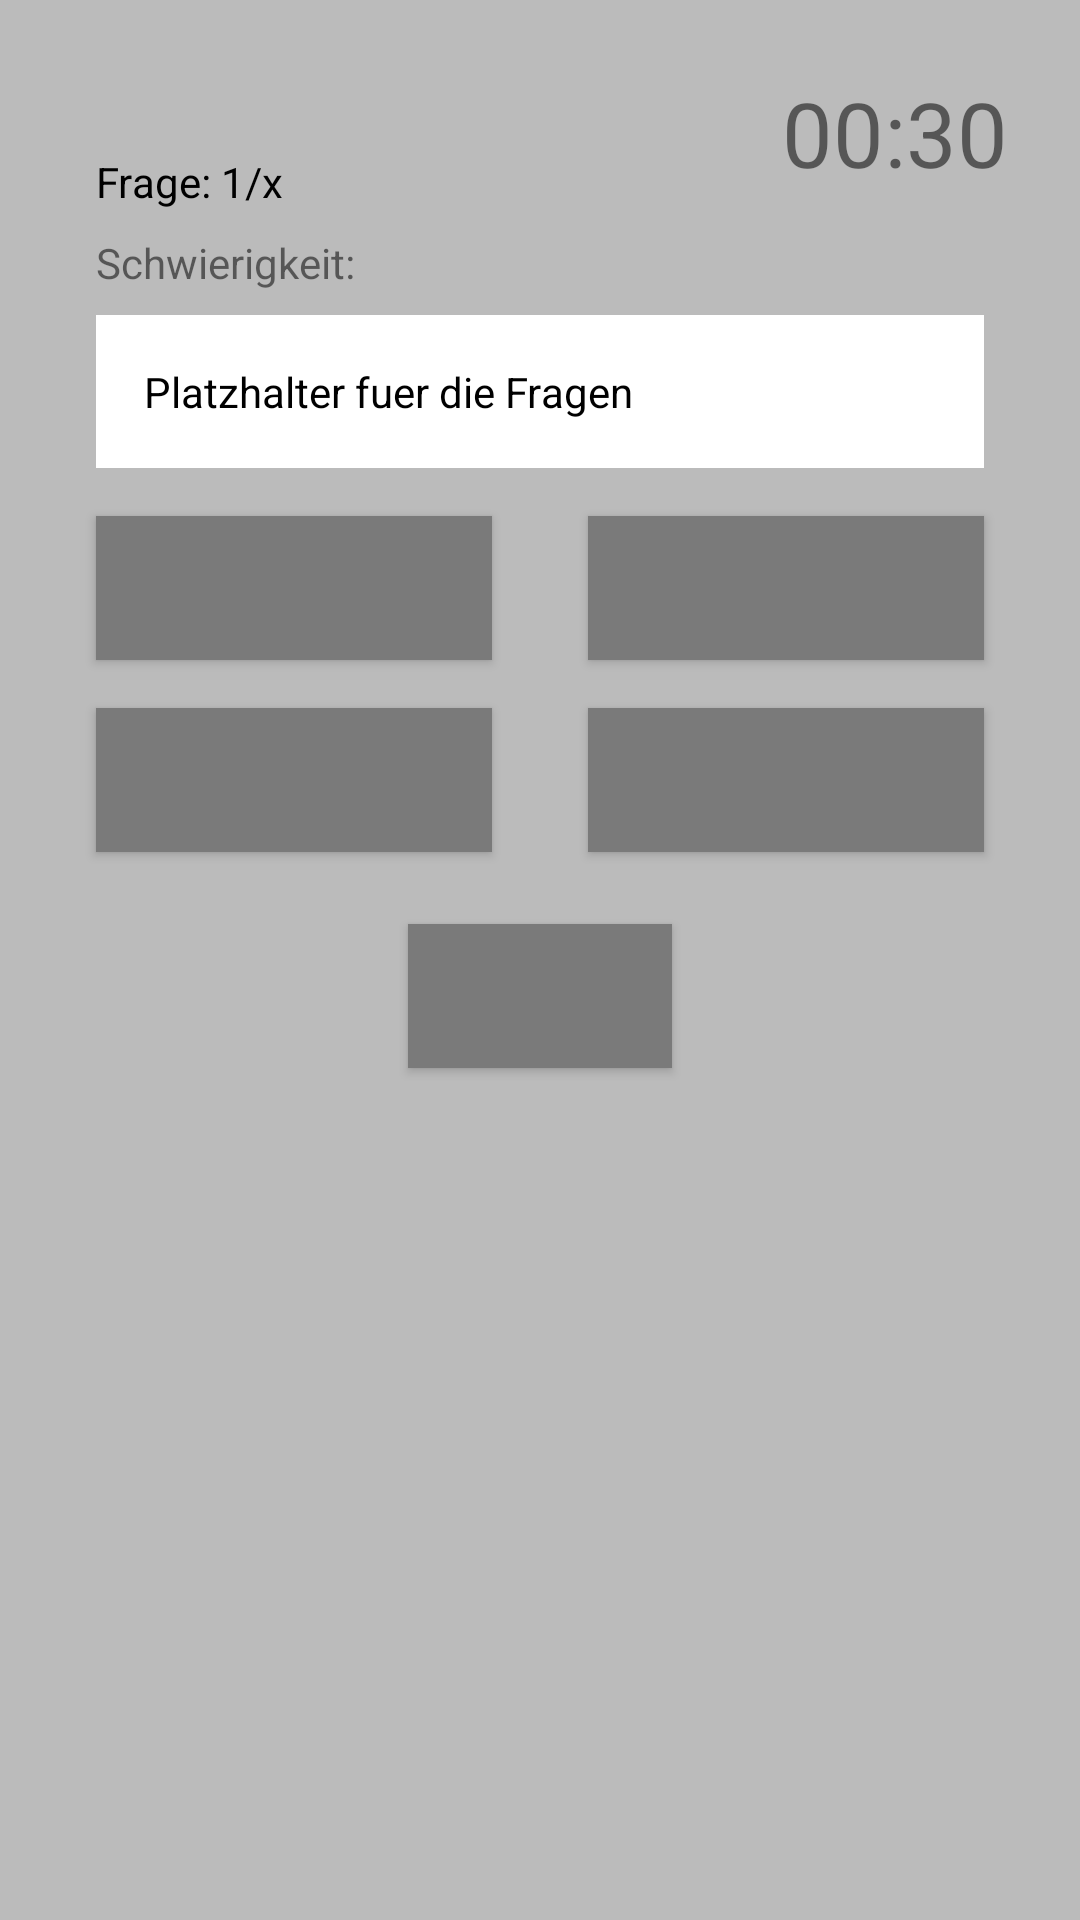

Layout XML and referenced resources for this Android screen:
<!-- AndroidManifest.xml: application theme AppTheme -->
<!-- res/layout/activity_quiz.xml -->
<?xml version="1.0" encoding="utf-8"?>
<android.support.constraint.ConstraintLayout
    xmlns:android="http://schemas.android.com/apk/res/android"
    xmlns:app="http://schemas.android.com/apk/res-auto"
    xmlns:tools="http://schemas.android.com/tools"
    android:layout_width="match_parent"
    android:layout_height="match_parent"
    android:padding="@dimen/padding_activity_quiz"
    android:background="@color/colorBackground">

    
    <TextView
        android:id="@+id/tv_quiz_punkte"
        android:layout_width="wrap_content"
        android:layout_height="wrap_content"
        android:layout_marginStart="16dp"
        android:layout_marginLeft="16dp"
        android:layout_marginTop="8dp"
        android:freezesText="true"
        android:textColor="@color/colorTextQuiz"
        app:layout_constraintStart_toStartOf="parent"
        app:layout_constraintTop_toTopOf="parent"
        tools:text="Punkte: 0" />

    <TextView
        android:id="@+id/tv_quiz_fragenAnzahl"
        android:layout_width="wrap_content"
        android:layout_height="wrap_content"
        android:layout_marginStart="16dp"
        android:layout_marginLeft="16dp"
        android:layout_marginTop="8dp"
        android:freezesText="true"
        android:text="@string/tv_quiz_fragenAnzahl"
        android:textColor="@color/colorTextQuiz"
        app:layout_constraintStart_toStartOf="parent"
        app:layout_constraintTop_toBottomOf="@+id/tv_quiz_punkte" />

    <TextView
        android:id="@+id/tv_quiz_countDownTime"
        android:layout_width="wrap_content"
        android:layout_height="wrap_content"
        android:layout_marginTop="8dp"
        android:layout_marginEnd="8dp"
        android:layout_marginRight="8dp"
        android:text="@string/tv_quiz_countDownTime"
        android:textSize="30sp"
        app:layout_constraintEnd_toEndOf="parent"
        app:layout_constraintTop_toTopOf="parent"
        android:freezesText="true" />

    <TextView
        android:id="@+id/tv_quiz_frage"
        android:layout_width="0dp"
        android:layout_height="wrap_content"
        android:layout_marginStart="16dp"
        android:layout_marginLeft="16dp"
        android:layout_marginTop="8dp"
        android:layout_marginEnd="16dp"
        android:layout_marginRight="16dp"
        android:background="@color/colorBackgroundQuizFragen"
        android:freezesText="true"
        android:padding="@dimen/padding_activity_quiz"
        android:text="@string/tv_quiz_frage"
        android:textColor="@color/colorTextQuiz"
        app:layout_constraintEnd_toEndOf="parent"
        app:layout_constraintStart_toStartOf="parent"
        app:layout_constraintTop_toBottomOf="@+id/tv_anzeige_schwierigkeit" />

    <Button
        android:id="@+id/btn_quiz_antwort1"
        android:layout_width="0dp"
        android:layout_height="wrap_content"
        android:layout_marginStart="16dp"
        android:layout_marginLeft="16dp"
        android:layout_marginTop="16dp"
        android:layout_marginEnd="16dp"
        android:layout_marginRight="16dp"
        android:background="@color/colorButtonBackgroundDefault"
        app:layout_constraintEnd_toStartOf="@+id/btn_quiz_antwort2"
        app:layout_constraintStart_toStartOf="parent"
        app:layout_constraintTop_toBottomOf="@+id/tv_quiz_frage"
        tools:text="Antwort1"
        android:freezesText="true" />

    <Button
        android:id="@+id/btn_quiz_antwort2"
        android:layout_width="0dp"
        android:layout_height="wrap_content"
        android:layout_marginStart="16dp"
        android:layout_marginLeft="16dp"
        android:layout_marginTop="16dp"
        android:layout_marginEnd="16dp"
        android:layout_marginRight="16dp"
        android:background="@color/colorButtonBackgroundDefault"
        app:layout_constraintEnd_toEndOf="parent"
        app:layout_constraintStart_toEndOf="@+id/btn_quiz_antwort1"
        app:layout_constraintTop_toBottomOf="@+id/tv_quiz_frage"
        tools:text="Antwort2"
        android:freezesText="true" />

    <Button
        android:id="@+id/btn_quiz_antwort3"
        android:layout_width="0dp"
        android:layout_height="wrap_content"
        android:layout_marginStart="16dp"
        android:layout_marginLeft="16dp"
        android:layout_marginTop="16dp"
        android:layout_marginEnd="16dp"
        android:layout_marginRight="16dp"
        android:background="@color/colorButtonBackgroundDefault"
        app:layout_constraintEnd_toStartOf="@+id/btn_quiz_antwort4"
        app:layout_constraintStart_toStartOf="parent"
        app:layout_constraintTop_toBottomOf="@+id/btn_quiz_antwort1"
        tools:text="Antwort3"
        android:freezesText="true" />

    <Button
        android:id="@+id/btn_quiz_antwort4"
        android:layout_width="0dp"
        android:layout_height="wrap_content"
        android:layout_marginStart="16dp"
        android:layout_marginLeft="16dp"
        android:layout_marginTop="16dp"
        android:layout_marginEnd="16dp"
        android:layout_marginRight="16dp"
        android:background="@color/colorButtonBackgroundDefault"
        app:layout_constraintEnd_toEndOf="parent"
        app:layout_constraintStart_toEndOf="@+id/btn_quiz_antwort3"
        app:layout_constraintTop_toBottomOf="@+id/btn_quiz_antwort2"
        tools:text="Antwort4"
        android:freezesText="true" />

    <Button
        android:id="@+id/btn_quiz_bestaetigen_next"
        android:layout_width="wrap_content"
        android:layout_height="wrap_content"
        android:layout_marginStart="8dp"
        android:layout_marginLeft="8dp"
        android:layout_marginTop="24dp"
        android:layout_marginEnd="8dp"
        android:layout_marginRight="8dp"
        android:background="@color/colorButtonBackgroundDefault"
        app:layout_constraintEnd_toEndOf="parent"
        app:layout_constraintStart_toStartOf="parent"
        app:layout_constraintTop_toBottomOf="@+id/btn_quiz_antwort3"
        tools:text="Bestätigen"
        android:freezesText="true" />

    <TextView
        android:id="@+id/tv_anzeige_schwierigkeit"
        android:layout_width="wrap_content"
        android:layout_height="wrap_content"
        android:layout_marginStart="16dp"
        android:layout_marginLeft="16dp"
        android:layout_marginTop="8dp"
        android:text="@string/tv_text_schwierigkeit"
        app:layout_constraintStart_toStartOf="parent"
        app:layout_constraintTop_toBottomOf="@+id/tv_quiz_fragenAnzahl" />


</android.support.constraint.ConstraintLayout>
<!-- resources referenced by this layout -->
<resources>
  <color name="colorBackground">#BBBBBB</color>
  <color name="colorBackgroundQuizFragen">#FFFFFF</color>
  <color name="colorButtonBackgroundDefault">#7A7A7A</color>
  <color name="colorTextQuiz">#000000</color>
  <dimen name="padding_activity_quiz">16dp</dimen>
  <string name="tv_quiz_countDownTime">00:30</string>
  <string name="tv_quiz_frage">Platzhalter fuer die Fragen</string>
  <string name="tv_quiz_fragenAnzahl">Frage: 1/x</string>
  <string name="tv_text_schwierigkeit">Schwierigkeit:</string>
  <style name="AppTheme" parent="Theme.AppCompat.Light.DarkActionBar">
          
          <item name="colorPrimary">@color/colorPrimary</item>
          <item name="colorPrimaryDark">@color/colorPrimaryDark</item>
          <item name="colorAccent">@color/colorAccent</item>
      </style>
  <color name="colorPrimary">#000000</color>
  <color name="colorPrimaryDark">#000000</color>
  <color name="colorAccent">#0037FF</color>
</resources>
